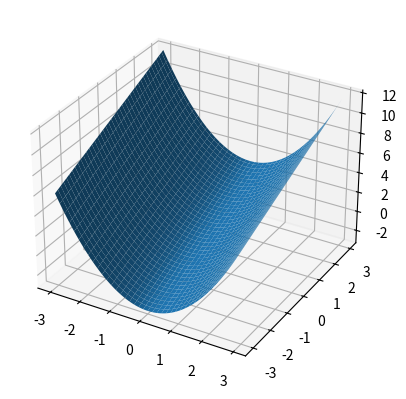

The matplotlib source for this figure:
'''
=================
3D wireframe plot
=================

A very basic demonstration of a wireframe plot.
'''

from mpl_toolkits.mplot3d import axes3d
import matplotlib.pyplot as plt
import numpy as np
import random

# fig = plt.figure()
# ax = fig.add_subplot(111, projection='3d')
#
# # Grab some test data.
# X, Y, Z = axes3d.get_test_data(0.01)
#
# # Plot a basic wireframe.
# ax.plot_wireframe(X, Y, Z, rstride=10, cstride=10)
def fun(x, y):
  return x**2 + y

def mesh_2d_3d():
    fig = plt.figure()
    ax = fig.add_subplot(111, projection='3d')

    x = y = np.arange(-3.0, 3.0, 0.05)
    X, Y = np.meshgrid(x, y)
    zs = np.array([fun(x,y) for x,y in zip(np.ravel(X), np.ravel(Y))])
    Z = zs.reshape(X.shape)
    # Z = 5
    # X, Y, Z = axes3d.get_test_data(0.01)

    # Plot a basic wireframe.
    # ax.plot_wireframe(X, Y, 5, rstride=10, cstride=10)
    ax.plot_surface(X,Y,Z)

mesh_2d_3d()
plt.show()
